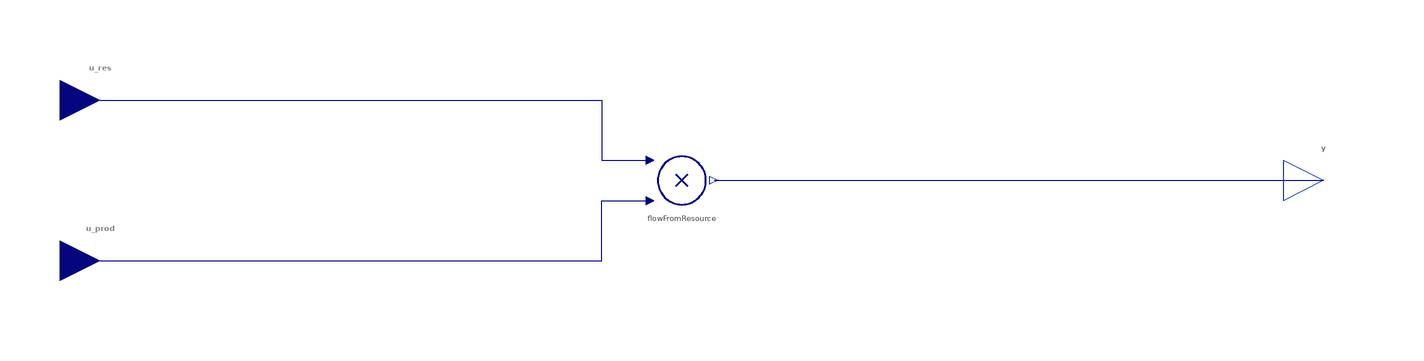

The component connection diagram of the Modelica model below, drawn from its own Placement and Line annotations.

block ActionFromResource "Flow (action) is proportional to resource level"
  import BusinessSimulation.Units.*;
  extends Interfaces.PartialConverters.Policy_SO(redeclare replaceable type OutputType = Rate);
  Interfaces.Connectors.RealInput u_res "Level of available resources" annotation(Placement(visible = true, transformation(origin = {-145, 20}, extent = {{-10, -10}, {10, 10}}, rotation = 0), iconTransformation(origin = {-115, 50}, extent = {{-10, -10}, {10, 10}}, rotation = 0)));
  Interfaces.Connectors.RealInput u_prod "Ability of resources to create a flow (productivity)" annotation(Placement(visible = true, transformation(origin = {-145, -20}, extent = {{-10, -10}, {10, 10}}, rotation = 0), iconTransformation(origin = {-115, -50}, extent = {{-10, -10}, {10, 10}}, rotation = 0)));
protected
  Converters.Product_2 flowFromResource "Action (flow) from resource" annotation(Placement(visible = true, transformation(origin = {0, 0}, extent = {{-10, -10}, {10, 10}}, rotation = 0)));
equation
  connect(u_res, flowFromResource.u1) annotation(Line(visible = true, origin = {-51.75, 12.5}, points = {{-93.25, 7.5}, {31.75, 7.5}, {31.75, -7.5}, {43.75, -7.5}}, color = {0, 0, 127}));
  connect(u_prod, flowFromResource.u2) annotation(Line(visible = true, origin = {-51.75, -12.5}, points = {{-93.25, -7.5}, {31.75, -7.5}, {31.75, 7.5}, {43.75, 7.5}}, color = {0, 0, 127}));
  connect(flowFromResource.y, y) annotation(Line(visible = true, origin = {84, 0}, points = {{-76, 0}, {76, 0}}, color = {0, 0, 127}));
  annotation(Documentation(info = "<html>
<p class=\"aside\">This information is part of the Business Simulation&nbsp;Library (BSL). Please support this work and <a href=\"https://www.paypal.com/donate/?hosted_button_id=GXVZT8LD7CFXN\" style=\"font-weight:bold; color:orange; text-decoration:none;\">&#9658;&nbsp;donate</a>.</p>
<p>The output <strong>y</strong> is the <em>product</em> of the amount of some resource (<code>u_res</code>) and its ability to generate a flow/action (i.e., its productivity <code>u_prod</code>).</p>
<p><code>y[1/s] = u_res[1] &middot; u_prod[1/s] </code></p>
<h4>Acknowledgements</h4>
<p>Additonal information can be found in [<a href=\"modelica://BusinessSimulation.UsersGuide.References\">6</a>, p. 109] and on Jim Hines's <em>Molecules of Structure</em> website: →<a href=\"https://sdmolecules.org/index.htm#MoleculeTopics/FlowFromResource/flowFromResource.htm\">Flow From Resource</a>.</p>
<h4>See also</h4>
<p><a href=\"modelica://BusinessSimulation.MoleculesOfStructure.Policy.CloseGap\">CloseGap</a></p>
</html>"), Icon(coordinateSystem(extent = {{-100, -100}, {100, 100}}, preserveAspectRatio = true, initialScale = 0.1, grid = {10, 10}), graphics = {Text(visible = true, origin = {0, 12.5}, textColor = {0, 0, 128}, extent = {{-96.456, -12}, {96.456, 12}}, textString = "Action From", fontName = "Lato", textStyle = {TextStyle.Bold}), Text(visible = true, origin = {0, -12.5}, textColor = {0, 0, 128}, extent = {{-96.456, -12}, {96.456, 12}}, textString = "Resource", fontName = "Lato", textStyle = {TextStyle.Bold})}));
end ActionFromResource;